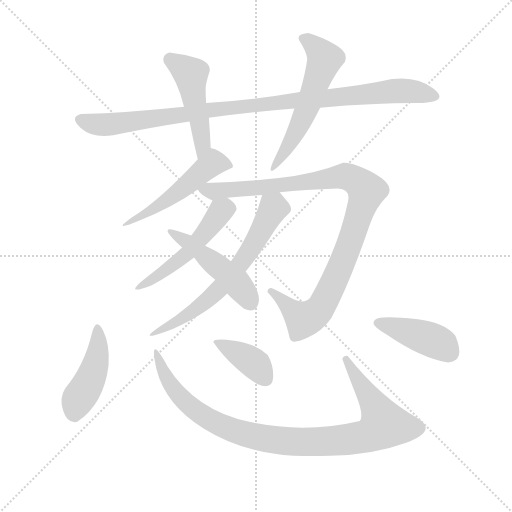
t = 0.00 s
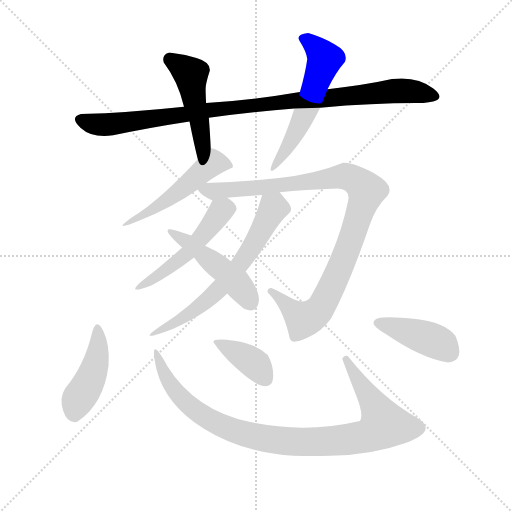
t = 1.92 s
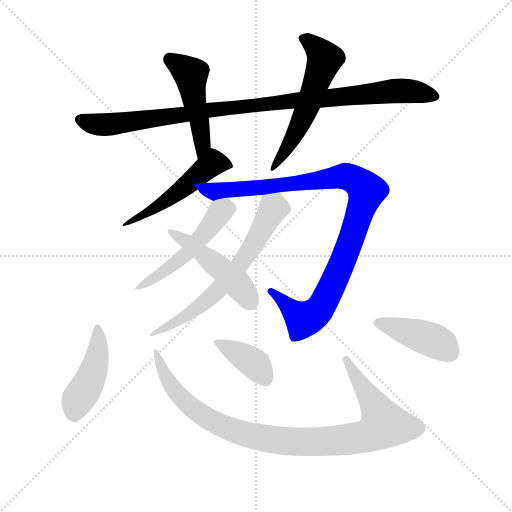
t = 3.84 s
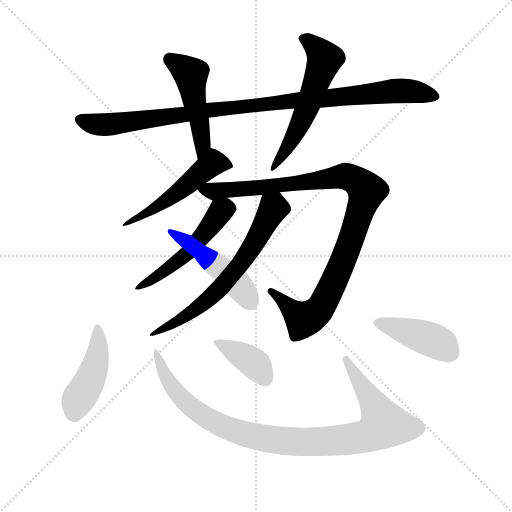
t = 5.75 s
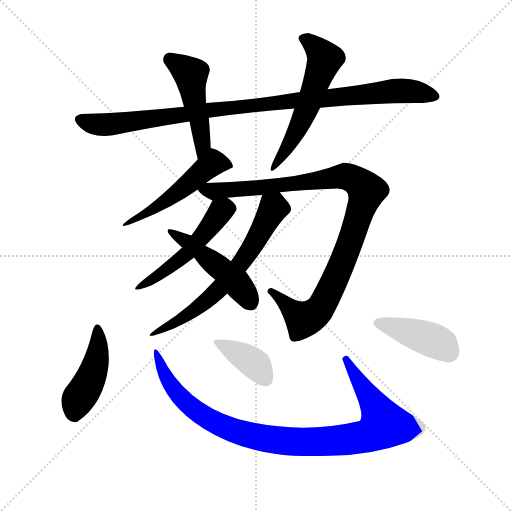
t = 7.67 s
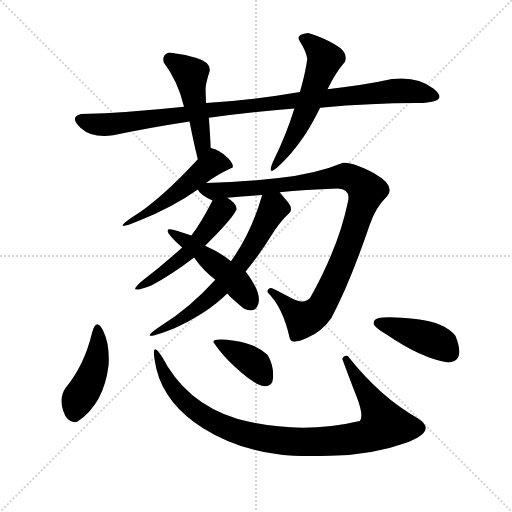
t = 9.59 s

The animated SVG that drew these frames (rendered in a browser with its animation timeline set to each time). Animation: 12 CSS @keyframes rules; one cycle of 9.59 s.

<svg version="1.1" viewBox="0 0 1024 1024" xmlns="http://www.w3.org/2000/svg">
  <g stroke="lightgray" stroke-dasharray="1,1" stroke-width="1" transform="scale(4, 4)">
    <line x1="0" y1="0" x2="256" y2="256"></line>
    <line x1="256" y1="0" x2="0" y2="256"></line>
    <line x1="128" y1="0" x2="128" y2="256"></line>
    <line x1="0" y1="128" x2="256" y2="128"></line>
  </g>
  <g transform="scale(0.92, -0.92) translate(60, -900)">
    <style type="text/css">
      
        @keyframes keyframes0 {
          from {
            stroke: blue;
            stroke-dashoffset: 1027;
            stroke-width: 128;
          }
          77% {
            animation-timing-function: step-end;
            stroke: blue;
            stroke-dashoffset: 0;
            stroke-width: 128;
          }
          to {
            stroke: black;
            stroke-width: 1024;
          }
        }
        #make-me-a-hanzi-animation-0 {
          animation: keyframes0 1.0857747395833333s both;
          animation-delay: 0s;
          animation-timing-function: linear;
        }
      
        @keyframes keyframes1 {
          from {
            stroke: blue;
            stroke-dashoffset: 492;
            stroke-width: 128;
          }
          62% {
            animation-timing-function: step-end;
            stroke: blue;
            stroke-dashoffset: 0;
            stroke-width: 128;
          }
          to {
            stroke: black;
            stroke-width: 1024;
          }
        }
        #make-me-a-hanzi-animation-1 {
          animation: keyframes1 0.650390625s both;
          animation-delay: 1.0857747395833333s;
          animation-timing-function: linear;
        }
      
        @keyframes keyframes2 {
          from {
            stroke: blue;
            stroke-dashoffset: 557;
            stroke-width: 128;
          }
          64% {
            animation-timing-function: step-end;
            stroke: blue;
            stroke-dashoffset: 0;
            stroke-width: 128;
          }
          to {
            stroke: black;
            stroke-width: 1024;
          }
        }
        #make-me-a-hanzi-animation-2 {
          animation: keyframes2 0.7032877604166666s both;
          animation-delay: 1.7361653645833333s;
          animation-timing-function: linear;
        }
      
        @keyframes keyframes3 {
          from {
            stroke: blue;
            stroke-dashoffset: 492;
            stroke-width: 128;
          }
          62% {
            animation-timing-function: step-end;
            stroke: blue;
            stroke-dashoffset: 0;
            stroke-width: 128;
          }
          to {
            stroke: black;
            stroke-width: 1024;
          }
        }
        #make-me-a-hanzi-animation-3 {
          animation: keyframes3 0.650390625s both;
          animation-delay: 2.439453125s;
          animation-timing-function: linear;
        }
      
        @keyframes keyframes4 {
          from {
            stroke: blue;
            stroke-dashoffset: 1038;
            stroke-width: 128;
          }
          77% {
            animation-timing-function: step-end;
            stroke: blue;
            stroke-dashoffset: 0;
            stroke-width: 128;
          }
          to {
            stroke: black;
            stroke-width: 1024;
          }
        }
        #make-me-a-hanzi-animation-4 {
          animation: keyframes4 1.0947265625s both;
          animation-delay: 3.08984375s;
          animation-timing-function: linear;
        }
      
        @keyframes keyframes5 {
          from {
            stroke: blue;
            stroke-dashoffset: 500;
            stroke-width: 128;
          }
          62% {
            animation-timing-function: step-end;
            stroke: blue;
            stroke-dashoffset: 0;
            stroke-width: 128;
          }
          to {
            stroke: black;
            stroke-width: 1024;
          }
        }
        #make-me-a-hanzi-animation-5 {
          animation: keyframes5 0.6569010416666666s both;
          animation-delay: 4.1845703125s;
          animation-timing-function: linear;
        }
      
        @keyframes keyframes6 {
          from {
            stroke: blue;
            stroke-dashoffset: 636;
            stroke-width: 128;
          }
          67% {
            animation-timing-function: step-end;
            stroke: blue;
            stroke-dashoffset: 0;
            stroke-width: 128;
          }
          to {
            stroke: black;
            stroke-width: 1024;
          }
        }
        #make-me-a-hanzi-animation-6 {
          animation: keyframes6 0.767578125s both;
          animation-delay: 4.841471354166667s;
          animation-timing-function: linear;
        }
      
        @keyframes keyframes7 {
          from {
            stroke: blue;
            stroke-dashoffset: 489;
            stroke-width: 128;
          }
          61% {
            animation-timing-function: step-end;
            stroke: blue;
            stroke-dashoffset: 0;
            stroke-width: 128;
          }
          to {
            stroke: black;
            stroke-width: 1024;
          }
        }
        #make-me-a-hanzi-animation-7 {
          animation: keyframes7 0.64794921875s both;
          animation-delay: 5.609049479166667s;
          animation-timing-function: linear;
        }
      
        @keyframes keyframes8 {
          from {
            stroke: blue;
            stroke-dashoffset: 446;
            stroke-width: 128;
          }
          59% {
            animation-timing-function: step-end;
            stroke: blue;
            stroke-dashoffset: 0;
            stroke-width: 128;
          }
          to {
            stroke: black;
            stroke-width: 1024;
          }
        }
        #make-me-a-hanzi-animation-8 {
          animation: keyframes8 0.6129557291666666s both;
          animation-delay: 6.256998697916667s;
          animation-timing-function: linear;
        }
      
        @keyframes keyframes9 {
          from {
            stroke: blue;
            stroke-dashoffset: 989;
            stroke-width: 128;
          }
          76% {
            animation-timing-function: step-end;
            stroke: blue;
            stroke-dashoffset: 0;
            stroke-width: 128;
          }
          to {
            stroke: black;
            stroke-width: 1024;
          }
        }
        #make-me-a-hanzi-animation-9 {
          animation: keyframes9 1.0548502604166667s both;
          animation-delay: 6.869954427083334s;
          animation-timing-function: linear;
        }
      
        @keyframes keyframes10 {
          from {
            stroke: blue;
            stroke-dashoffset: 391;
            stroke-width: 128;
          }
          56% {
            animation-timing-function: step-end;
            stroke: blue;
            stroke-dashoffset: 0;
            stroke-width: 128;
          }
          to {
            stroke: black;
            stroke-width: 1024;
          }
        }
        #make-me-a-hanzi-animation-10 {
          animation: keyframes10 0.5681966145833334s both;
          animation-delay: 7.924804687500001s;
          animation-timing-function: linear;
        }
      
        @keyframes keyframes11 {
          from {
            stroke: blue;
            stroke-dashoffset: 426;
            stroke-width: 128;
          }
          58% {
            animation-timing-function: step-end;
            stroke: blue;
            stroke-dashoffset: 0;
            stroke-width: 128;
          }
          to {
            stroke: black;
            stroke-width: 1024;
          }
        }
        #make-me-a-hanzi-animation-11 {
          animation: keyframes11 0.5966796875s both;
          animation-delay: 8.493001302083334s;
          animation-timing-function: linear;
        }
      
    </style>
    
      <path d="M 340 668 Q 219 655 116 652 Q 90 645 115.5 622 Q 141 599 186 606 Q 261 622 352 636 L 394 644 Q 488 657 580 664 L 636 666 Q 761 677 860 676 Q 917 680 882 707.5 Q 847 735 792 728 Q 734 715 652 706 L 592 700 Q 494 683 388 676 L 340 668 Z" fill="lightgray"></path>
    
      <path d="M 308 786 Q 291 781 296 764 Q 327 723 340 668 L 352 636 Q 361 590 370 554 C 377 525 399 548 398 578 Q 397 605 394 644 L 388 676 Q 387 696 387 707 Q 387 718 396 746 Q 398 765 367 774 Q 336 783 308 786 Z" fill="lightgray"></path>
    
      <path d="M 580 664 Q 562 606 536 554 Q 510 498 572 566 Q 593 591 606.5 612.5 Q 620 634 636 666 L 652 706 Q 669 742 690 766 Q 698 787 668 803.5 Q 638 820 610 828 Q 581 825 592 810 Q 606 788 608 772 Q 604 742 592 700 L 580 664 Z" fill="lightgray"></path>
    
      <path d="M 370 554 Q 291 468 228 428 Q 179 394 242 420 Q 315 449 370 488 L 388 502 Q 410 519 442 534 Q 453 537 436 556 Q 418 574 398 578 C 393 579 390 576 370 554 Z" fill="lightgray"></path>
    
      <path d="M 370 488 Q 374 477 402 464 C 406 461 404 467 434 470 Q 473 474 510 476 L 548 482 Q 602 487 674 490 Q 704 488 696 460 Q 676 363 614 252 Q 600 237 573 252 Q 546 267 530 274 Q 520 273 522 264 Q 555 232 570 164 Q 574 150 607 165 Q 640 179 660 208 Q 700 283 744 412 Q 757 450 782 474 Q 800 497 754 523 Q 707 548 686 546 Q 625 521 546 513 Q 466 504 388 502 C 358 501 356 501 370 488 Z" fill="lightgray"></path>
    
      <path d="M 402 464 Q 377 415 356 388 L 336 362 Q 292 322 252 292 Q 208 256 270 280 Q 311 301 362 340 L 386 366 Q 444 423 454 444 Q 456 457 434 470 C 412 484 412 484 402 464 Z" fill="lightgray"></path>
    
      <path d="M 408 292 Q 353 231 290 192 Q 229 151 318 186 Q 391 219 434 262 L 474 310 Q 503 345 526 382 Q 548 418 570 438 Q 577 446 567 459 Q 557 471 548 482 C 529 505 519 505 510 476 Q 486 393 442 332 L 408 292 Z" fill="lightgray"></path>
    
      <path d="M 356 388 L 326 398 Q 278 414 336 362 L 362 340 Q 382 311 408 292 L 434 262 Q 438 257 452 244.5 Q 466 232 472 228 Q 496 218 502 241.5 Q 508 265 474 310 L 442 332 Q 418 352 386 366 L 356 388 Z" fill="lightgray"></path>
    
      <path d="M 108 -17 Q 166 22 176 106 Q 179 152 164 181.5 Q 149 211 140 176 Q 123 105 82 56 Q 68 35 77.5 6.5 Q 87 -22 108 -17 Z" fill="lightgray"></path>
    
      <path d="M 696 126 Q 688 129 684 120 Q 697 84 714.5 39.5 Q 732 -5 722 -15 Q 604 -43 484 -17.5 Q 364 8 304 104 Q 262 180 280 98 Q 299 21 382.5 -31.5 Q 466 -84 578 -91 Q 615 -92 658 -91 Q 750 -89 821.5 -63 Q 893 -37 848 -9 Q 767 36 696 126 Z" fill="lightgray"></path>
    
      <path d="M 498 66 Q 531 51 533.5 77 Q 536 103 522 128 Q 497 153 449.5 159.5 Q 402 166 404 156 Q 423 128 450.5 102.5 Q 478 77 498 66 Z" fill="lightgray"></path>
    
      <path d="M 914 112 Q 953 114 930 170 Q 906 200 844 206.5 Q 782 213 762 208 Q 752 205 752 197.5 Q 752 190 782 172 Q 855 122 914 112 Z" fill="lightgray"></path>
    
    
      <clipPath id="make-me-a-hanzi-clip-0">
        <path d="M 340 668 Q 219 655 116 652 Q 90 645 115.5 622 Q 141 599 186 606 Q 261 622 352 636 L 394 644 Q 488 657 580 664 L 636 666 Q 761 677 860 676 Q 917 680 882 707.5 Q 847 735 792 728 Q 734 715 652 706 L 592 700 Q 494 683 388 676 L 340 668 Z"></path>
      </clipPath>
      <path clip-path="url(#make-me-a-hanzi-clip-0)" d="M 117 637 L 175 629 L 397 661 L 803 703 L 853 699 L 871 691 L 881 694" fill="none" id="make-me-a-hanzi-animation-0" stroke-dasharray="899 1798" stroke-linecap="round"></path>
    
      <clipPath id="make-me-a-hanzi-clip-1">
        <path d="M 308 786 Q 291 781 296 764 Q 327 723 340 668 L 352 636 Q 361 590 370 554 C 377 525 399 548 398 578 Q 397 605 394 644 L 388 676 Q 387 696 387 707 Q 387 718 396 746 Q 398 765 367 774 Q 336 783 308 786 Z"></path>
      </clipPath>
      <path clip-path="url(#make-me-a-hanzi-clip-1)" d="M 310 771 L 355 739 L 380 594 L 372 561" fill="none" id="make-me-a-hanzi-animation-1" stroke-dasharray="364 728" stroke-linecap="round"></path>
    
      <clipPath id="make-me-a-hanzi-clip-2">
        <path d="M 580 664 Q 562 606 536 554 Q 510 498 572 566 Q 593 591 606.5 612.5 Q 620 634 636 666 L 652 706 Q 669 742 690 766 Q 698 787 668 803.5 Q 638 820 610 828 Q 581 825 592 810 Q 606 788 608 772 Q 604 742 592 700 L 580 664 Z"></path>
      </clipPath>
      <path clip-path="url(#make-me-a-hanzi-clip-2)" d="M 603 817 L 646 772 L 610 670 L 557 568 L 557 552" fill="none" id="make-me-a-hanzi-animation-2" stroke-dasharray="429 858" stroke-linecap="round"></path>
    
      <clipPath id="make-me-a-hanzi-clip-3">
        <path d="M 370 554 Q 291 468 228 428 Q 179 394 242 420 Q 315 449 370 488 L 388 502 Q 410 519 442 534 Q 453 537 436 556 Q 418 574 398 578 C 393 579 390 576 370 554 Z"></path>
      </clipPath>
      <path clip-path="url(#make-me-a-hanzi-clip-3)" d="M 237 427 L 309 469 L 402 545 L 434 543" fill="none" id="make-me-a-hanzi-animation-3" stroke-dasharray="364 728" stroke-linecap="round"></path>
    
      <clipPath id="make-me-a-hanzi-clip-4">
        <path d="M 370 488 Q 374 477 402 464 C 406 461 404 467 434 470 Q 473 474 510 476 L 548 482 Q 602 487 674 490 Q 704 488 696 460 Q 676 363 614 252 Q 600 237 573 252 Q 546 267 530 274 Q 520 273 522 264 Q 555 232 570 164 Q 574 150 607 165 Q 640 179 660 208 Q 700 283 744 412 Q 757 450 782 474 Q 800 497 754 523 Q 707 548 686 546 Q 625 521 546 513 Q 466 504 388 502 C 358 501 356 501 370 488 Z"></path>
      </clipPath>
      <path clip-path="url(#make-me-a-hanzi-clip-4)" d="M 378 488 L 404 483 L 514 492 L 695 516 L 715 506 L 737 482 L 697 361 L 635 228 L 600 205 L 531 265" fill="none" id="make-me-a-hanzi-animation-4" stroke-dasharray="910 1820" stroke-linecap="round"></path>
    
      <clipPath id="make-me-a-hanzi-clip-5">
        <path d="M 402 464 Q 377 415 356 388 L 336 362 Q 292 322 252 292 Q 208 256 270 280 Q 311 301 362 340 L 386 366 Q 444 423 454 444 Q 456 457 434 470 C 412 484 412 484 402 464 Z"></path>
      </clipPath>
      <path clip-path="url(#make-me-a-hanzi-clip-5)" d="M 442 447 L 419 440 L 346 347 L 263 289" fill="none" id="make-me-a-hanzi-animation-5" stroke-dasharray="372 744" stroke-linecap="round"></path>
    
      <clipPath id="make-me-a-hanzi-clip-6">
        <path d="M 408 292 Q 353 231 290 192 Q 229 151 318 186 Q 391 219 434 262 L 474 310 Q 503 345 526 382 Q 548 418 570 438 Q 577 446 567 459 Q 557 471 548 482 C 529 505 519 505 510 476 Q 486 393 442 332 L 408 292 Z"></path>
      </clipPath>
      <path clip-path="url(#make-me-a-hanzi-clip-6)" d="M 518 465 L 535 448 L 472 340 L 397 253 L 303 185" fill="none" id="make-me-a-hanzi-animation-6" stroke-dasharray="508 1016" stroke-linecap="round"></path>
    
      <clipPath id="make-me-a-hanzi-clip-7">
        <path d="M 356 388 L 326 398 Q 278 414 336 362 L 362 340 Q 382 311 408 292 L 434 262 Q 438 257 452 244.5 Q 466 232 472 228 Q 496 218 502 241.5 Q 508 265 474 310 L 442 332 Q 418 352 386 366 L 356 388 Z"></path>
      </clipPath>
      <path clip-path="url(#make-me-a-hanzi-clip-7)" d="M 316 397 L 328 379 L 344 377 L 453 287 L 484 243" fill="none" id="make-me-a-hanzi-animation-7" stroke-dasharray="361 722" stroke-linecap="round"></path>
    
      <clipPath id="make-me-a-hanzi-clip-8">
        <path d="M 108 -17 Q 166 22 176 106 Q 179 152 164 181.5 Q 149 211 140 176 Q 123 105 82 56 Q 68 35 77.5 6.5 Q 87 -22 108 -17 Z"></path>
      </clipPath>
      <path clip-path="url(#make-me-a-hanzi-clip-8)" d="M 151 182 L 154 144 L 141 87 L 108 28 L 102 3" fill="none" id="make-me-a-hanzi-animation-8" stroke-dasharray="318 636" stroke-linecap="round"></path>
    
      <clipPath id="make-me-a-hanzi-clip-9">
        <path d="M 696 126 Q 688 129 684 120 Q 697 84 714.5 39.5 Q 732 -5 722 -15 Q 604 -43 484 -17.5 Q 364 8 304 104 Q 262 180 280 98 Q 299 21 382.5 -31.5 Q 466 -84 578 -91 Q 615 -92 658 -91 Q 750 -89 821.5 -63 Q 893 -37 848 -9 Q 767 36 696 126 Z"></path>
      </clipPath>
      <path clip-path="url(#make-me-a-hanzi-clip-9)" d="M 287 120 L 294 94 L 314 60 L 374 1 L 427 -28 L 481 -46 L 597 -61 L 725 -51 L 752 -42 L 775 -23 L 693 116" fill="none" id="make-me-a-hanzi-animation-9" stroke-dasharray="861 1722" stroke-linecap="round"></path>
    
      <clipPath id="make-me-a-hanzi-clip-10">
        <path d="M 498 66 Q 531 51 533.5 77 Q 536 103 522 128 Q 497 153 449.5 159.5 Q 402 166 404 156 Q 423 128 450.5 102.5 Q 478 77 498 66 Z"></path>
      </clipPath>
      <path clip-path="url(#make-me-a-hanzi-clip-10)" d="M 412 153 L 435 147 L 496 108 L 518 76" fill="none" id="make-me-a-hanzi-animation-10" stroke-dasharray="263 526" stroke-linecap="round"></path>
    
      <clipPath id="make-me-a-hanzi-clip-11">
        <path d="M 914 112 Q 953 114 930 170 Q 906 200 844 206.5 Q 782 213 762 208 Q 752 205 752 197.5 Q 752 190 782 172 Q 855 122 914 112 Z"></path>
      </clipPath>
      <path clip-path="url(#make-me-a-hanzi-clip-11)" d="M 761 199 L 887 158 L 916 134" fill="none" id="make-me-a-hanzi-animation-11" stroke-dasharray="298 596" stroke-linecap="round"></path>
    
  </g>
</svg>
